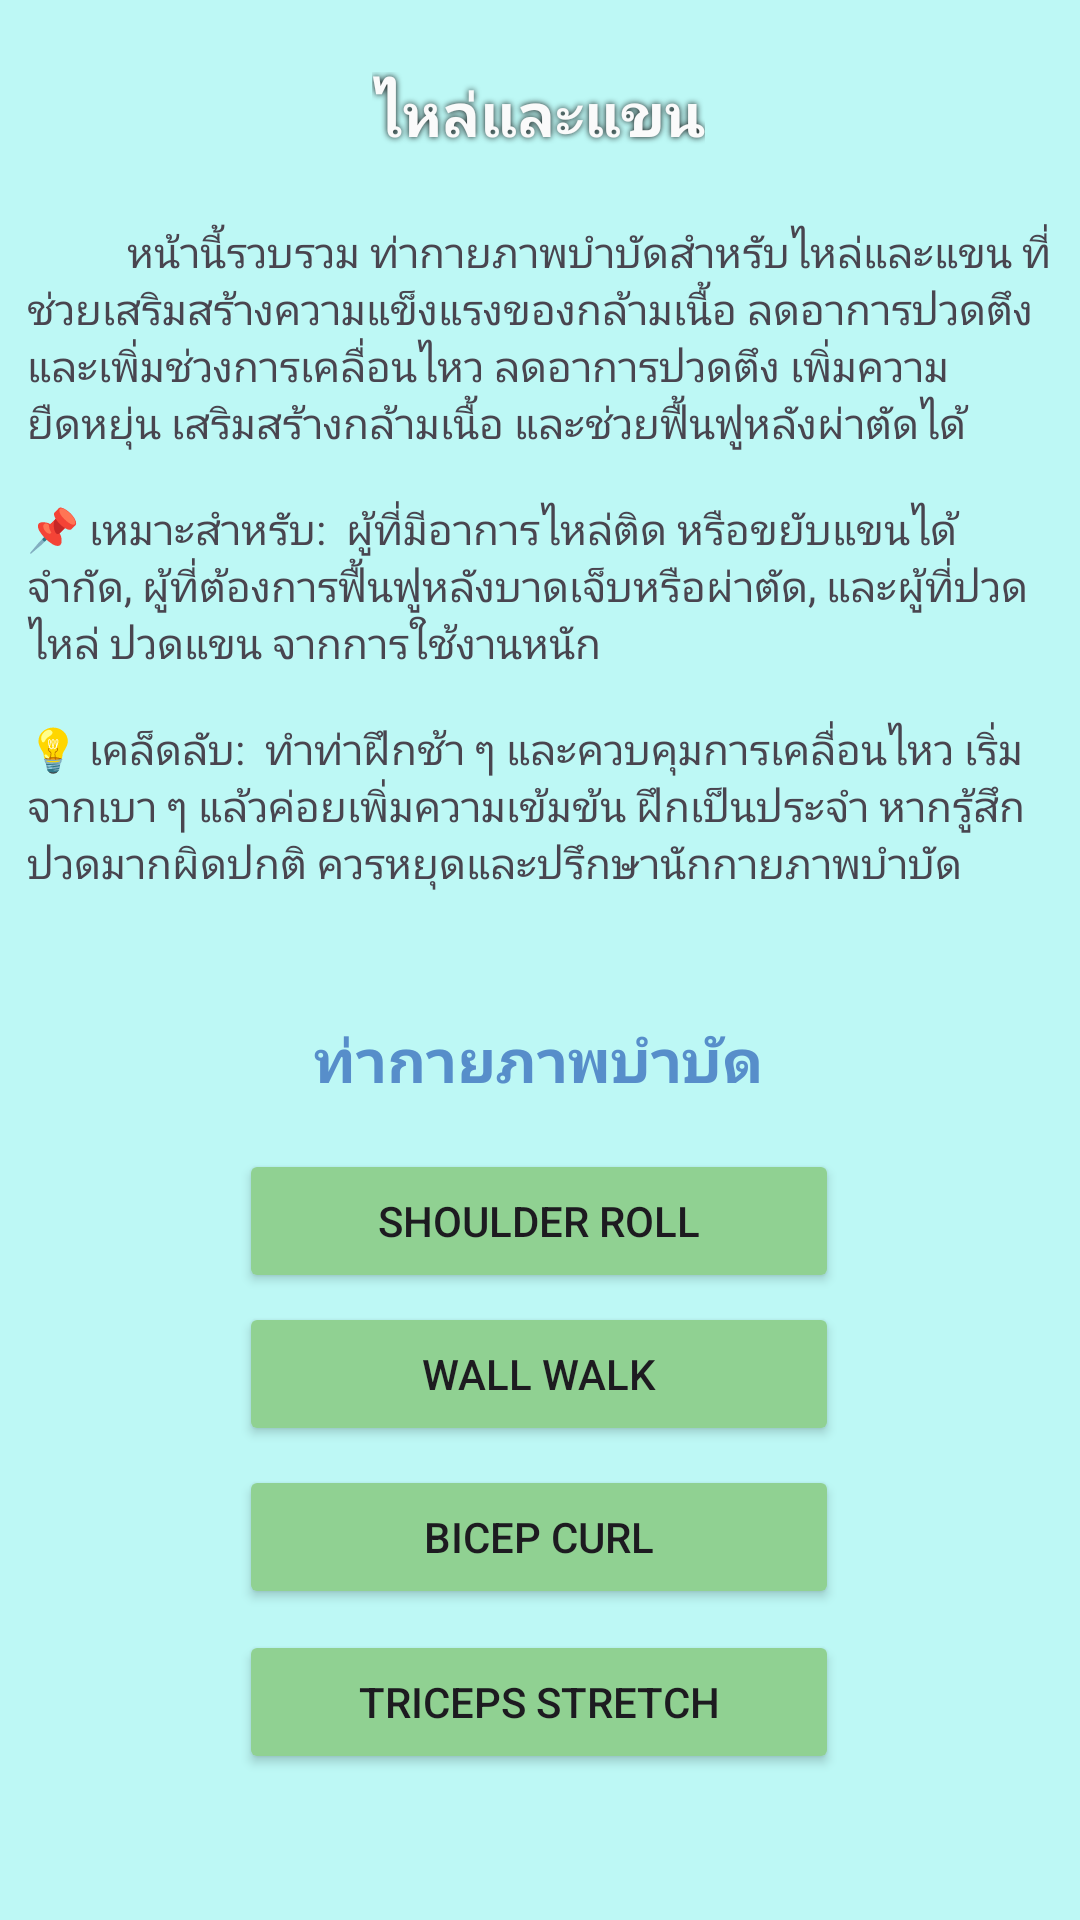

Write the Android layout XML for this screen, with the resource values it uses.
<!-- AndroidManifest.xml: application theme Theme.PhysioPal -->
<!-- res/layout/activity_shoulderand_arm.xml -->
<?xml version="1.0" encoding="utf-8"?>
<androidx.constraintlayout.widget.ConstraintLayout xmlns:android="http://schemas.android.com/apk/res/android"
    xmlns:app="http://schemas.android.com/apk/res-auto"
    xmlns:tools="http://schemas.android.com/tools"
    android:id="@+id/main"
    android:layout_width="match_parent"
    android:layout_height="match_parent"
    android:background="#BDF8F5"
    tools:context=".ShoulderandArm">

    <Button
        android:id="@+id/bcBT"
        android:layout_width="200dp"
        android:layout_height="48dp"
        android:backgroundTint="#90D192"
        android:text="Bicep Curl"
        app:layout_constraintBottom_toBottomOf="parent"
        app:layout_constraintEnd_toEndOf="parent"
        app:layout_constraintHorizontal_bias="0.497"
        app:layout_constraintStart_toStartOf="parent"
        app:layout_constraintTop_toTopOf="parent"
        app:layout_constraintVertical_bias="0.825" />

    <Button
        android:id="@+id/tsBT"
        android:layout_width="200dp"
        android:layout_height="48dp"
        android:backgroundTint="#90D192"
        android:text="Triceps Stretch"
        app:layout_constraintBottom_toBottomOf="parent"
        app:layout_constraintEnd_toEndOf="parent"
        app:layout_constraintHorizontal_bias="0.497"
        app:layout_constraintStart_toStartOf="parent"
        app:layout_constraintTop_toTopOf="parent"
        app:layout_constraintVertical_bias="0.918" />

    <TextView
        android:id="@+id/textView30"
        android:layout_width="wrap_content"
        android:layout_height="wrap_content"
        android:text="ท่ากายภาพบำบัด"
        android:textColor="#578ECA"
        android:textSize="20sp"
        android:textStyle="bold"
        app:layout_constraintBottom_toBottomOf="parent"
        app:layout_constraintEnd_toEndOf="parent"
        app:layout_constraintHorizontal_bias="0.498"
        app:layout_constraintStart_toStartOf="parent"
        app:layout_constraintTop_toTopOf="parent"
        app:layout_constraintVertical_bias="0.554" />

    <Button
        android:id="@+id/srBT"
        android:layout_width="200dp"
        android:layout_height="48dp"
        android:backgroundTint="#90D192"
        android:text="Shoulder Roll"
        app:layout_constraintBottom_toBottomOf="parent"
        app:layout_constraintEnd_toEndOf="parent"
        app:layout_constraintHorizontal_bias="0.497"
        app:layout_constraintStart_toStartOf="parent"
        app:layout_constraintTop_toTopOf="parent"
        app:layout_constraintVertical_bias="0.647" />

    <Button
        android:id="@+id/wwBT"
        android:layout_width="200dp"
        android:layout_height="48dp"
        android:backgroundTint="#90D192"
        android:text="Wall Walk"
        app:layout_constraintBottom_toBottomOf="parent"
        app:layout_constraintEnd_toEndOf="parent"
        app:layout_constraintHorizontal_bias="0.497"
        app:layout_constraintStart_toStartOf="parent"
        app:layout_constraintTop_toTopOf="parent"
        app:layout_constraintVertical_bias="0.733" />

    <TextView
        android:id="@+id/textView29"
        android:layout_width="342dp"
        android:layout_height="263dp"
        android:justificationMode="inter_character"
        android:text="&#9;&#9;&#9;&#9;&#9;หน้านี้รวบรวม ท่ากายภาพบำบัดสำหรับไหล่และแขน ที่ช่วยเสริมสร้างความแข็งแรงของกล้ามเนื้อ ลดอาการปวดตึง และเพิ่มช่วงการเคลื่อนไหว ลดอาการปวดตึง เพิ่มความยืดหยุ่น เสริมสร้างกล้ามเนื้อ และช่วยฟื้นฟูหลังผ่าตัดได้&#10;&#10;📌 เหมาะสำหรับ:  ผู้ที่มีอาการไหล่ติด หรือขยับแขนได้จำกัด, ผู้ที่ต้องการฟื้นฟูหลังบาดเจ็บหรือผ่าตัด, และผู้ที่ปวดไหล่ ปวดแขน จากการใช้งานหนัก&#10;&#10;💡 เคล็ดลับ:  ทำท่าฝึกช้า ๆ และควบคุมการเคลื่อนไหว เริ่มจากเบา ๆ แล้วค่อยเพิ่มความเข้มข้น ฝึกเป็นประจำ หากรู้สึกปวดมากผิดปกติ ควรหยุดและปรึกษานักกายภาพบำบัด"
        app:layout_constraintBottom_toBottomOf="parent"
        app:layout_constraintEnd_toEndOf="parent"
        app:layout_constraintStart_toStartOf="parent"
        app:layout_constraintTop_toTopOf="parent"
        app:layout_constraintVertical_bias="0.197" />

    <TextView
        android:id="@+id/textView28"
        android:layout_width="wrap_content"
        android:layout_height="wrap_content"
        android:shadowColor="#0B0B0B"
        android:shadowRadius="5"
        android:text="ไหล่และแขน"
        android:textAllCaps="false"
        android:textColor="#FAFAFA"
        android:textSize="20sp"
        android:textStyle="bold"
        app:layout_constraintBottom_toBottomOf="parent"
        app:layout_constraintEnd_toEndOf="parent"
        app:layout_constraintHorizontal_bias="0.498"
        app:layout_constraintStart_toStartOf="parent"
        app:layout_constraintTop_toTopOf="parent"
        app:layout_constraintVertical_bias="0.039" />
</androidx.constraintlayout.widget.ConstraintLayout>
<!-- resources referenced by this layout -->
<resources>
  <style name="Theme.PhysioPal" parent="Base.Theme.PhysioPal" />
  <style name="Base.Theme.PhysioPal" parent="Theme.Material3.DayNight.NoActionBar">
          
          
          <item name="android:windowBackground">@color/blue</item>
      </style>
  <color name="blue">#2973BD</color>
</resources>
